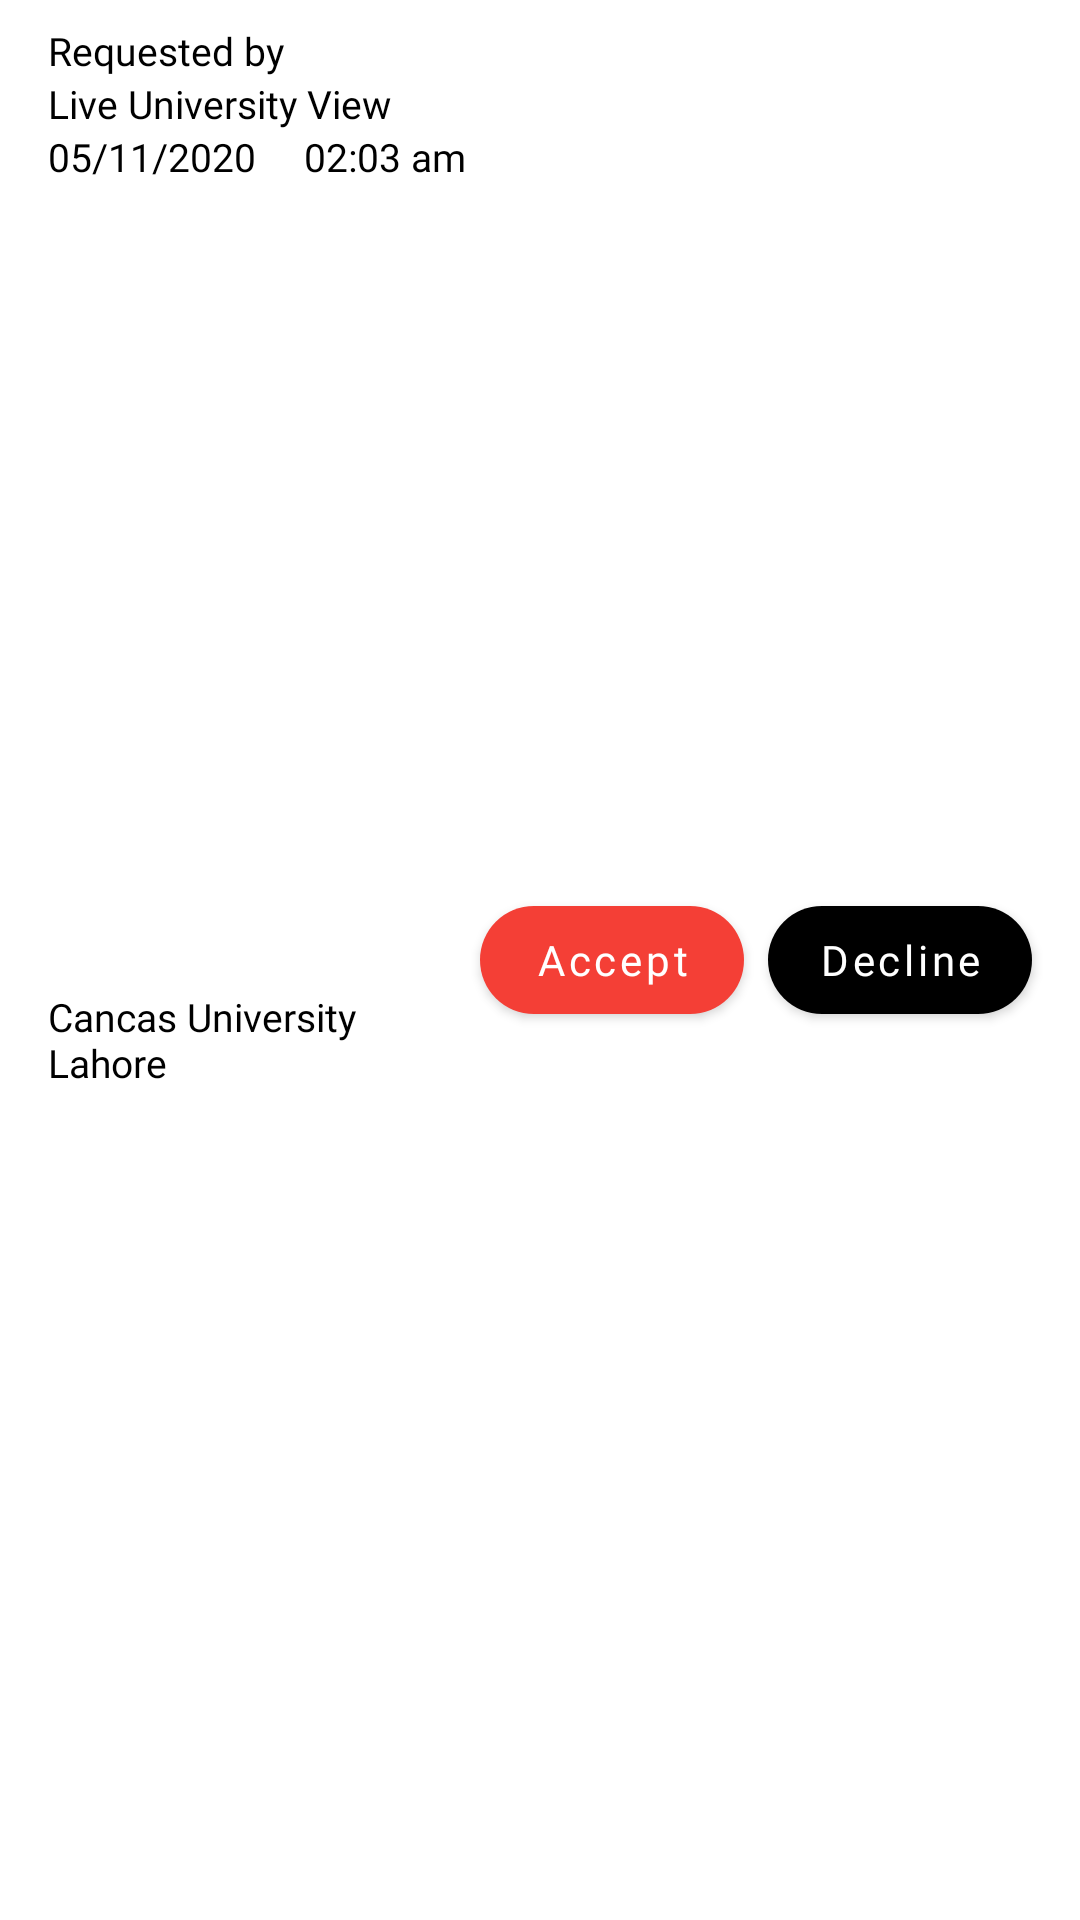

Android layout source for this screen:
<!-- AndroidManifest.xml: application theme AppTheme -->
<!-- res/layout/private_session_request_layout.xml -->
<?xml version="1.0" encoding="utf-8"?>
<androidx.constraintlayout.widget.ConstraintLayout
    xmlns:android="http://schemas.android.com/apk/res/android"
    xmlns:app="http://schemas.android.com/apk/res-auto"
    xmlns:tools="http://schemas.android.com/tools"
    android:layout_width="match_parent"
    android:layout_height="wrap_content">

    <TextView
        android:id="@+id/textView10"
        android:layout_width="0dp"
        android:layout_height="wrap_content"
        android:layout_marginStart="16dp"
        android:fontFamily="@font/poppins_semibold"
        android:text="Live University View"
        android:textColor="@color/black"
        android:textSize="13sp"
        app:layout_constraintEnd_toEndOf="@+id/textView15"
        app:layout_constraintStart_toStartOf="parent"
        app:layout_constraintTop_toBottomOf="@+id/textView15" />

    <TextView
        android:id="@+id/textView11"
        android:layout_width="wrap_content"
        android:layout_height="wrap_content"
        android:fontFamily="@font/poppin_regular"
        android:text="05/11/2020"
        android:textColor="@color/black"
        android:textSize="13sp"
        app:layout_constraintStart_toStartOf="@+id/textView10"
        app:layout_constraintTop_toBottomOf="@+id/textView10" />

    <TextView
        android:id="@+id/textView12"
        android:layout_width="wrap_content"
        android:layout_height="wrap_content"
        android:layout_marginStart="16dp"
        android:fontFamily="@font/poppin_regular"
        android:text="02:03 am"
        android:textColor="@color/black"
        android:textSize="13sp"
        app:layout_constraintStart_toEndOf="@+id/textView11"
        app:layout_constraintTop_toTopOf="@+id/textView11" />

    <TextView
        android:id="@+id/textView13"
        android:layout_width="0dp"
        android:layout_height="wrap_content"
        android:layout_marginBottom="8dp"
        android:fontFamily="@font/poppin_regular"
        android:text="Cancas University Lahore"
        android:textColor="@color/black"
        android:textSize="13sp"
        app:layout_constraintBottom_toBottomOf="parent"
        app:layout_constraintEnd_toEndOf="@+id/textView10"
        app:layout_constraintStart_toStartOf="@+id/textView11"
        app:layout_constraintTop_toBottomOf="@+id/textView11" />

    <com.google.android.material.button.MaterialButton
        android:id="@+id/button3"
        android:layout_width="wrap_content"
        android:layout_height="wrap_content"
        android:layout_marginEnd="8dp"
        android:fontFamily="@font/poppins_semibold"
        android:text="Accept"
        android:textAllCaps="false"
        app:backgroundTint="@color/red"
        app:cornerRadius="20dp"
        app:layout_constraintBottom_toBottomOf="parent"
        app:layout_constraintEnd_toStartOf="@+id/button2"
        app:layout_constraintTop_toTopOf="parent" />

    <com.google.android.material.button.MaterialButton
        android:id="@+id/button2"
        android:layout_width="wrap_content"
        android:layout_height="wrap_content"
        android:layout_marginEnd="16dp"
        android:fontFamily="@font/poppins_semibold"
        android:text="Decline"
        android:textAllCaps="false"
        app:backgroundTint="@color/black"
        app:cornerRadius="20dp"
        app:layout_constraintBottom_toBottomOf="parent"
        app:layout_constraintEnd_toEndOf="parent"
        app:layout_constraintTop_toTopOf="parent" />

    <TextView
        android:id="@+id/textView15"
        android:layout_width="0dp"
        android:layout_height="wrap_content"
        android:layout_marginStart="16dp"
        android:layout_marginTop="8dp"
        android:layout_marginEnd="8dp"
        android:fontFamily="@font/poppin_regular"
        android:text="Requested by"
        android:textColor="@color/black"
        android:textSize="13sp"
        app:layout_constraintEnd_toStartOf="@+id/button3"
        app:layout_constraintStart_toStartOf="parent"
        app:layout_constraintTop_toTopOf="parent" />


</androidx.constraintlayout.widget.ConstraintLayout>
<!-- resources referenced by this layout -->
<resources>
  <color name="black">#000000</color>
  <color name="red">#F43F36</color>
  <style name="AppTheme" parent="Theme.MaterialComponents.Light.NoActionBar">
          
          <item name="colorPrimary">@color/Dark_gray</item>
          <item name="colorPrimaryDark">@color/red</item>
          <item name="colorAccent">@color/red</item>
          <item name="android:textColor">@color/colorWhite</item>
      </style>
  <color name="Dark_gray">#a9a9a9</color>
  <color name="colorWhite">#FFFFFF</color>
</resources>
